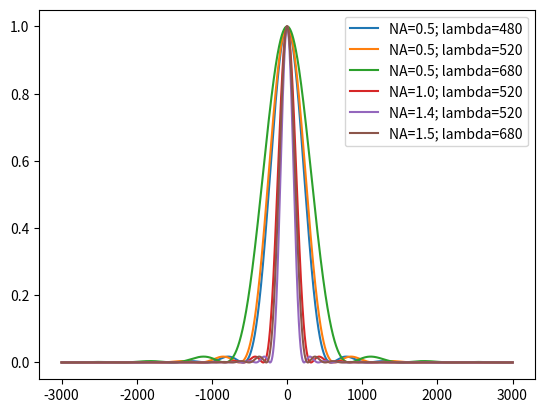

This figure's Python source: (Note: this script raises an exception after producing the figure.)
import numpy as np
import math
import matplotlib.pyplot as plt
import scipy.special as ss


def Airy_Disk(NA, LAMBDA, r):
    a = 2 * math.pi * NA / LAMBDA
    hr = (2 * ss.jv(1, a * r) / (a * r)) ** 2
    return hr


def plot_AD(NA, Lambda, x, name):
    for i in range(len(NA)):
        token = "NA=" + str(NA[i]) + "; lambda=" + str(Lambda[i])
        r = 0.61 * Lambda[i] / NA[i]
        print(token, ", and the radius is :", r)
        hr = Airy_Disk(NA[i], Lambda[i], x)
        plt.plot(x, hr, label=token)
        if name.split('_')[-1] == "zero":
            plt.scatter([-r, r], [0, 0], label="(" + str(r) + ",0)")
    plt.legend()
    plt.savefig("2.1Pics/" + name + ".jpg")
    plt.show()


if __name__ == "__main__":
    x = np.arange(-3000, 3000, 0.01)

    # 整体画图
    Lambda = [480, 520, 680, 520, 520, 680]
    NA = [0.5, 0.5, 0.5, 1.0, 1.4, 1.5]
    plot_AD(NA, Lambda, x, name="plot_Airy_Disk")

    # 整体画图 —— 带有零点
    Lambda = [480, 520, 680, 520, 520, 680]
    NA = [0.5, 0.5, 0.5, 1.0, 1.4, 1.5]
    plot_AD(NA, Lambda, x, name="plot_Airy_Disk_with_zero")

    # 控制变量：固定 NA=0.5
    Lambda = [480, 520, 680]
    NA = [0.5, 0.5, 0.5]
    plot_AD(NA, Lambda, x, name="plot_AD_set_NA=0_5")

    # 控制变量：固定 Lambda=520
    Lambda = [520, 520, 520]
    NA = [0.5, 1.0, 1.4]
    plot_AD(NA, Lambda, x, name="plot_AD_fix_Lambda=520")

    # 控制变量：固定 Lambda=680
    Lambda = [680, 680]
    NA = [0.5, 1.5]
    plot_AD(NA, Lambda, x, name="plot_AD_fix_Lambda=680.jpg")
